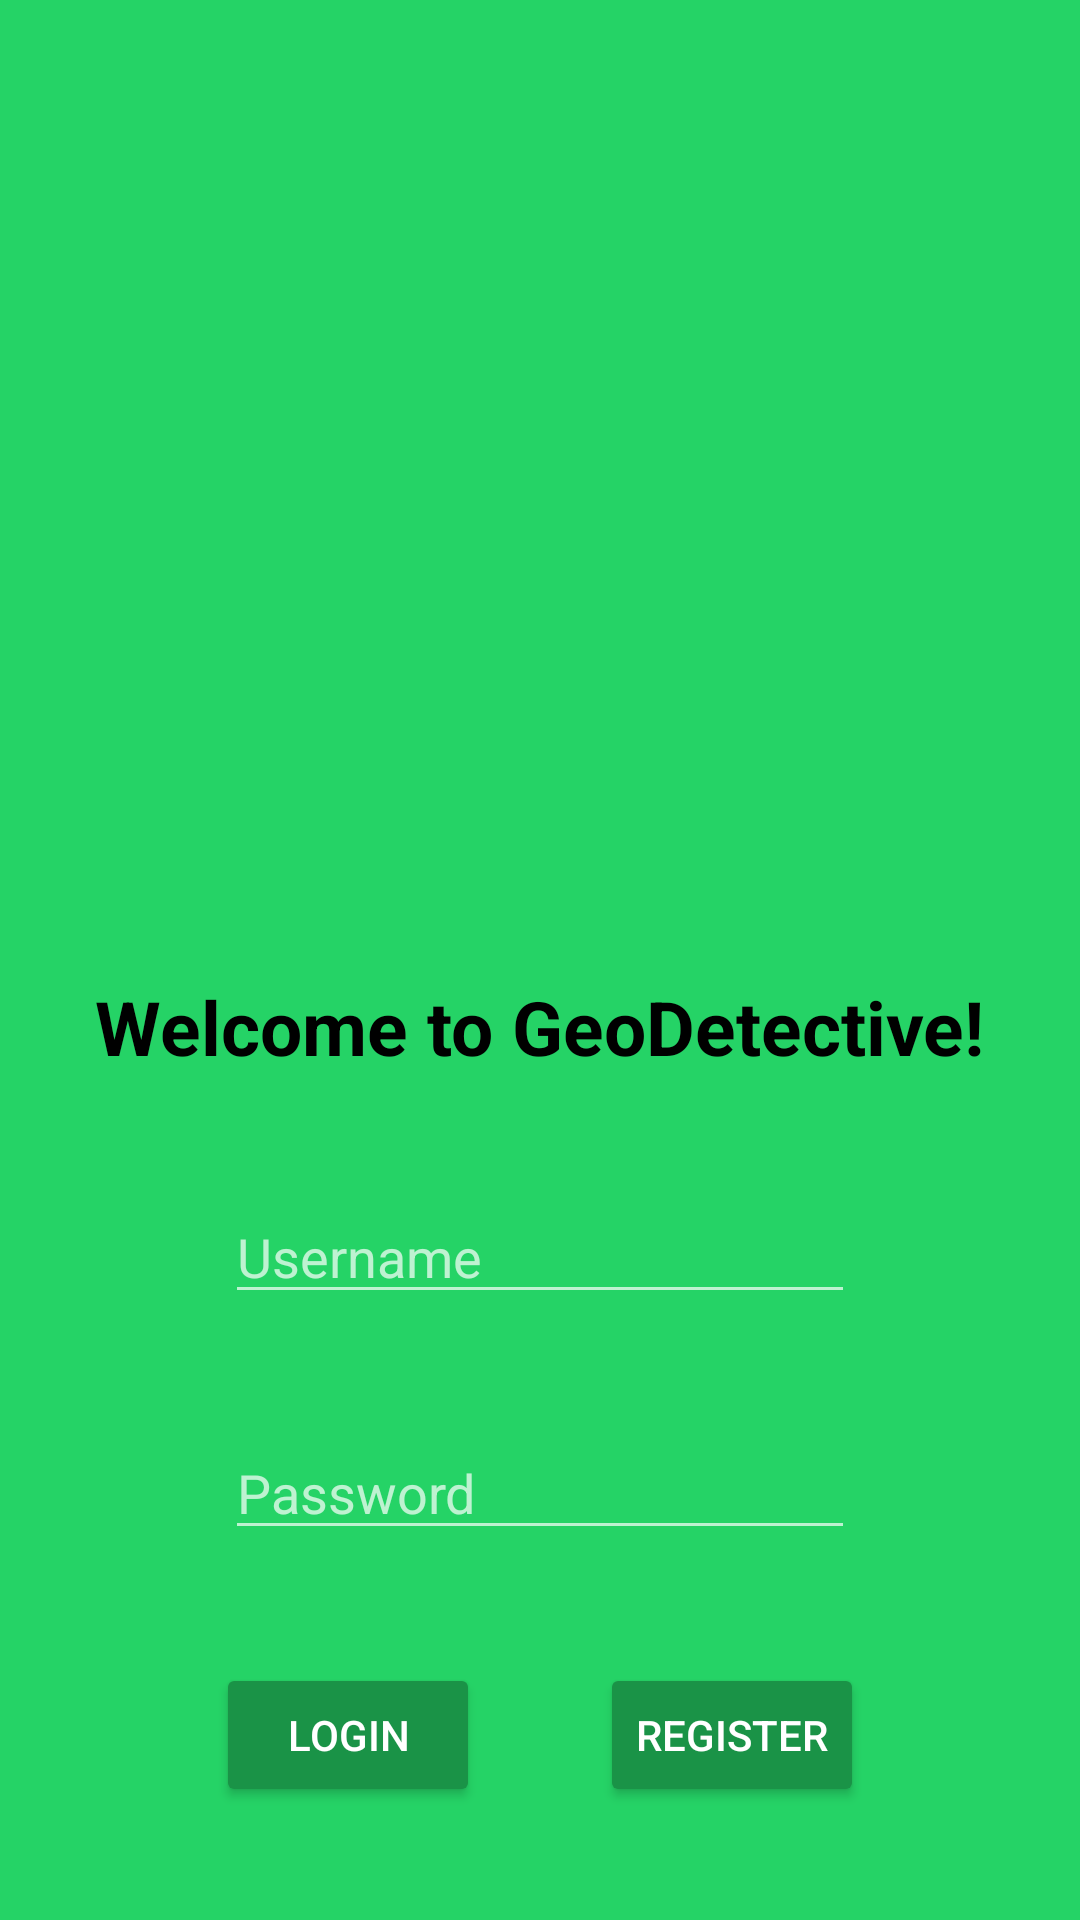

Layout XML and referenced resources for this Android screen:
<!-- AndroidManifest.xml: application theme Theme.AppCompat.NoActionBar -->
<!-- res/layout/activity_main.xml -->
<?xml version="1.0" encoding="utf-8"?>
<androidx.constraintlayout.widget.ConstraintLayout xmlns:android="http://schemas.android.com/apk/res/android"
    xmlns:app="http://schemas.android.com/apk/res-auto"
    xmlns:tools="http://schemas.android.com/tools"
    android:layout_width="match_parent"
    android:layout_height="match_parent"
    android:background="@color/geo_green"
    tools:context=".MainActivity">

    <TextView
        android:id="@+id/textView"
        android:layout_width="wrap_content"
        android:layout_height="wrap_content"
        android:text="@string/app_welcome"
        android:textStyle="bold"
        android:textSize="25sp"
        android:textColor="@color/black"
        app:layout_constraintBottom_toTopOf="@+id/Login_Username"
        app:layout_constraintTop_toBottomOf="@+id/Login_Logo"
        app:layout_constraintEnd_toEndOf="parent"
        app:layout_constraintStart_toStartOf="parent" />

    <ImageView
        android:id="@+id/Login_Logo"
        android:layout_width="250dp"
        android:layout_height="250dp"
        android:contentDescription="@string/logo"
        app:layout_constraintBottom_toTopOf="@+id/textView"
        app:layout_constraintEnd_toEndOf="@+id/textView"
        app:layout_constraintStart_toStartOf="@+id/textView"
        app:layout_constraintTop_toTopOf="parent"
        app:srcCompat="@mipmap/ic_launcher" />

    <EditText
        android:id="@+id/Login_Password"
        android:layout_width="wrap_content"
        android:layout_height="wrap_content"
        android:ems="10"
        android:inputType="textPassword"
        android:autofillHints="Password"
        android:hint="@string/password"
        android:textColor="@color/black"
        app:layout_constraintBottom_toTopOf="@id/Login_Btn"
        app:layout_constraintTop_toBottomOf="@+id/Login_Username"
        app:layout_constraintEnd_toEndOf="@+id/textView"
        app:layout_constraintStart_toStartOf="@+id/textView" />

    <EditText
        android:id="@+id/Login_Username"
        android:layout_width="wrap_content"
        android:layout_height="wrap_content"
        android:ems="10"
        android:inputType="textPersonName"
        android:autofillHints="Username"
        android:hint="@string/username"
        android:textColor="@color/black"
        app:layout_constraintTop_toBottomOf="@+id/textView"
        app:layout_constraintBottom_toTopOf="@+id/Login_Password"
        app:layout_constraintEnd_toEndOf="@+id/textView"
        app:layout_constraintStart_toStartOf="@+id/textView" />

    <Button
        android:id="@+id/Login_Btn"
        android:layout_width="wrap_content"
        android:layout_height="wrap_content"
        android:backgroundTint="@color/geo_green_darker"
        android:text="@string/login"
        app:layout_constraintBottom_toBottomOf="parent"
        app:layout_constraintStart_toStartOf="@+id/textView"
        app:layout_constraintEnd_toStartOf="@id/Register_Btn"
        app:layout_constraintTop_toBottomOf="@+id/Login_Password" />

    <Button
        android:id="@+id/Register_Btn"
        android:layout_width="wrap_content"
        android:layout_height="wrap_content"
        android:backgroundTint="@color/geo_green_darker"
        android:text="@string/register"
        app:layout_constraintBottom_toBottomOf="parent"
        app:layout_constraintEnd_toEndOf="@+id/textView"
        app:layout_constraintStart_toEndOf="@+id/Login_Btn"
        app:layout_constraintTop_toBottomOf="@+id/Login_Password" />


</androidx.constraintlayout.widget.ConstraintLayout>
<!-- resources referenced by this layout -->
<resources>
  <color name="black">#FF000000</color>
  <color name="geo_green">#25D366</color>
  <color name="geo_green_darker">#1a9347</color>
  <string name="app_welcome">Welcome to GeoDetective!</string>
  <string name="login">Login</string>
  <string name="logo">GeoDetective</string>
  <string name="password">Password</string>
  <string name="register">Register</string>
  <string name="username">Username</string>
</resources>
